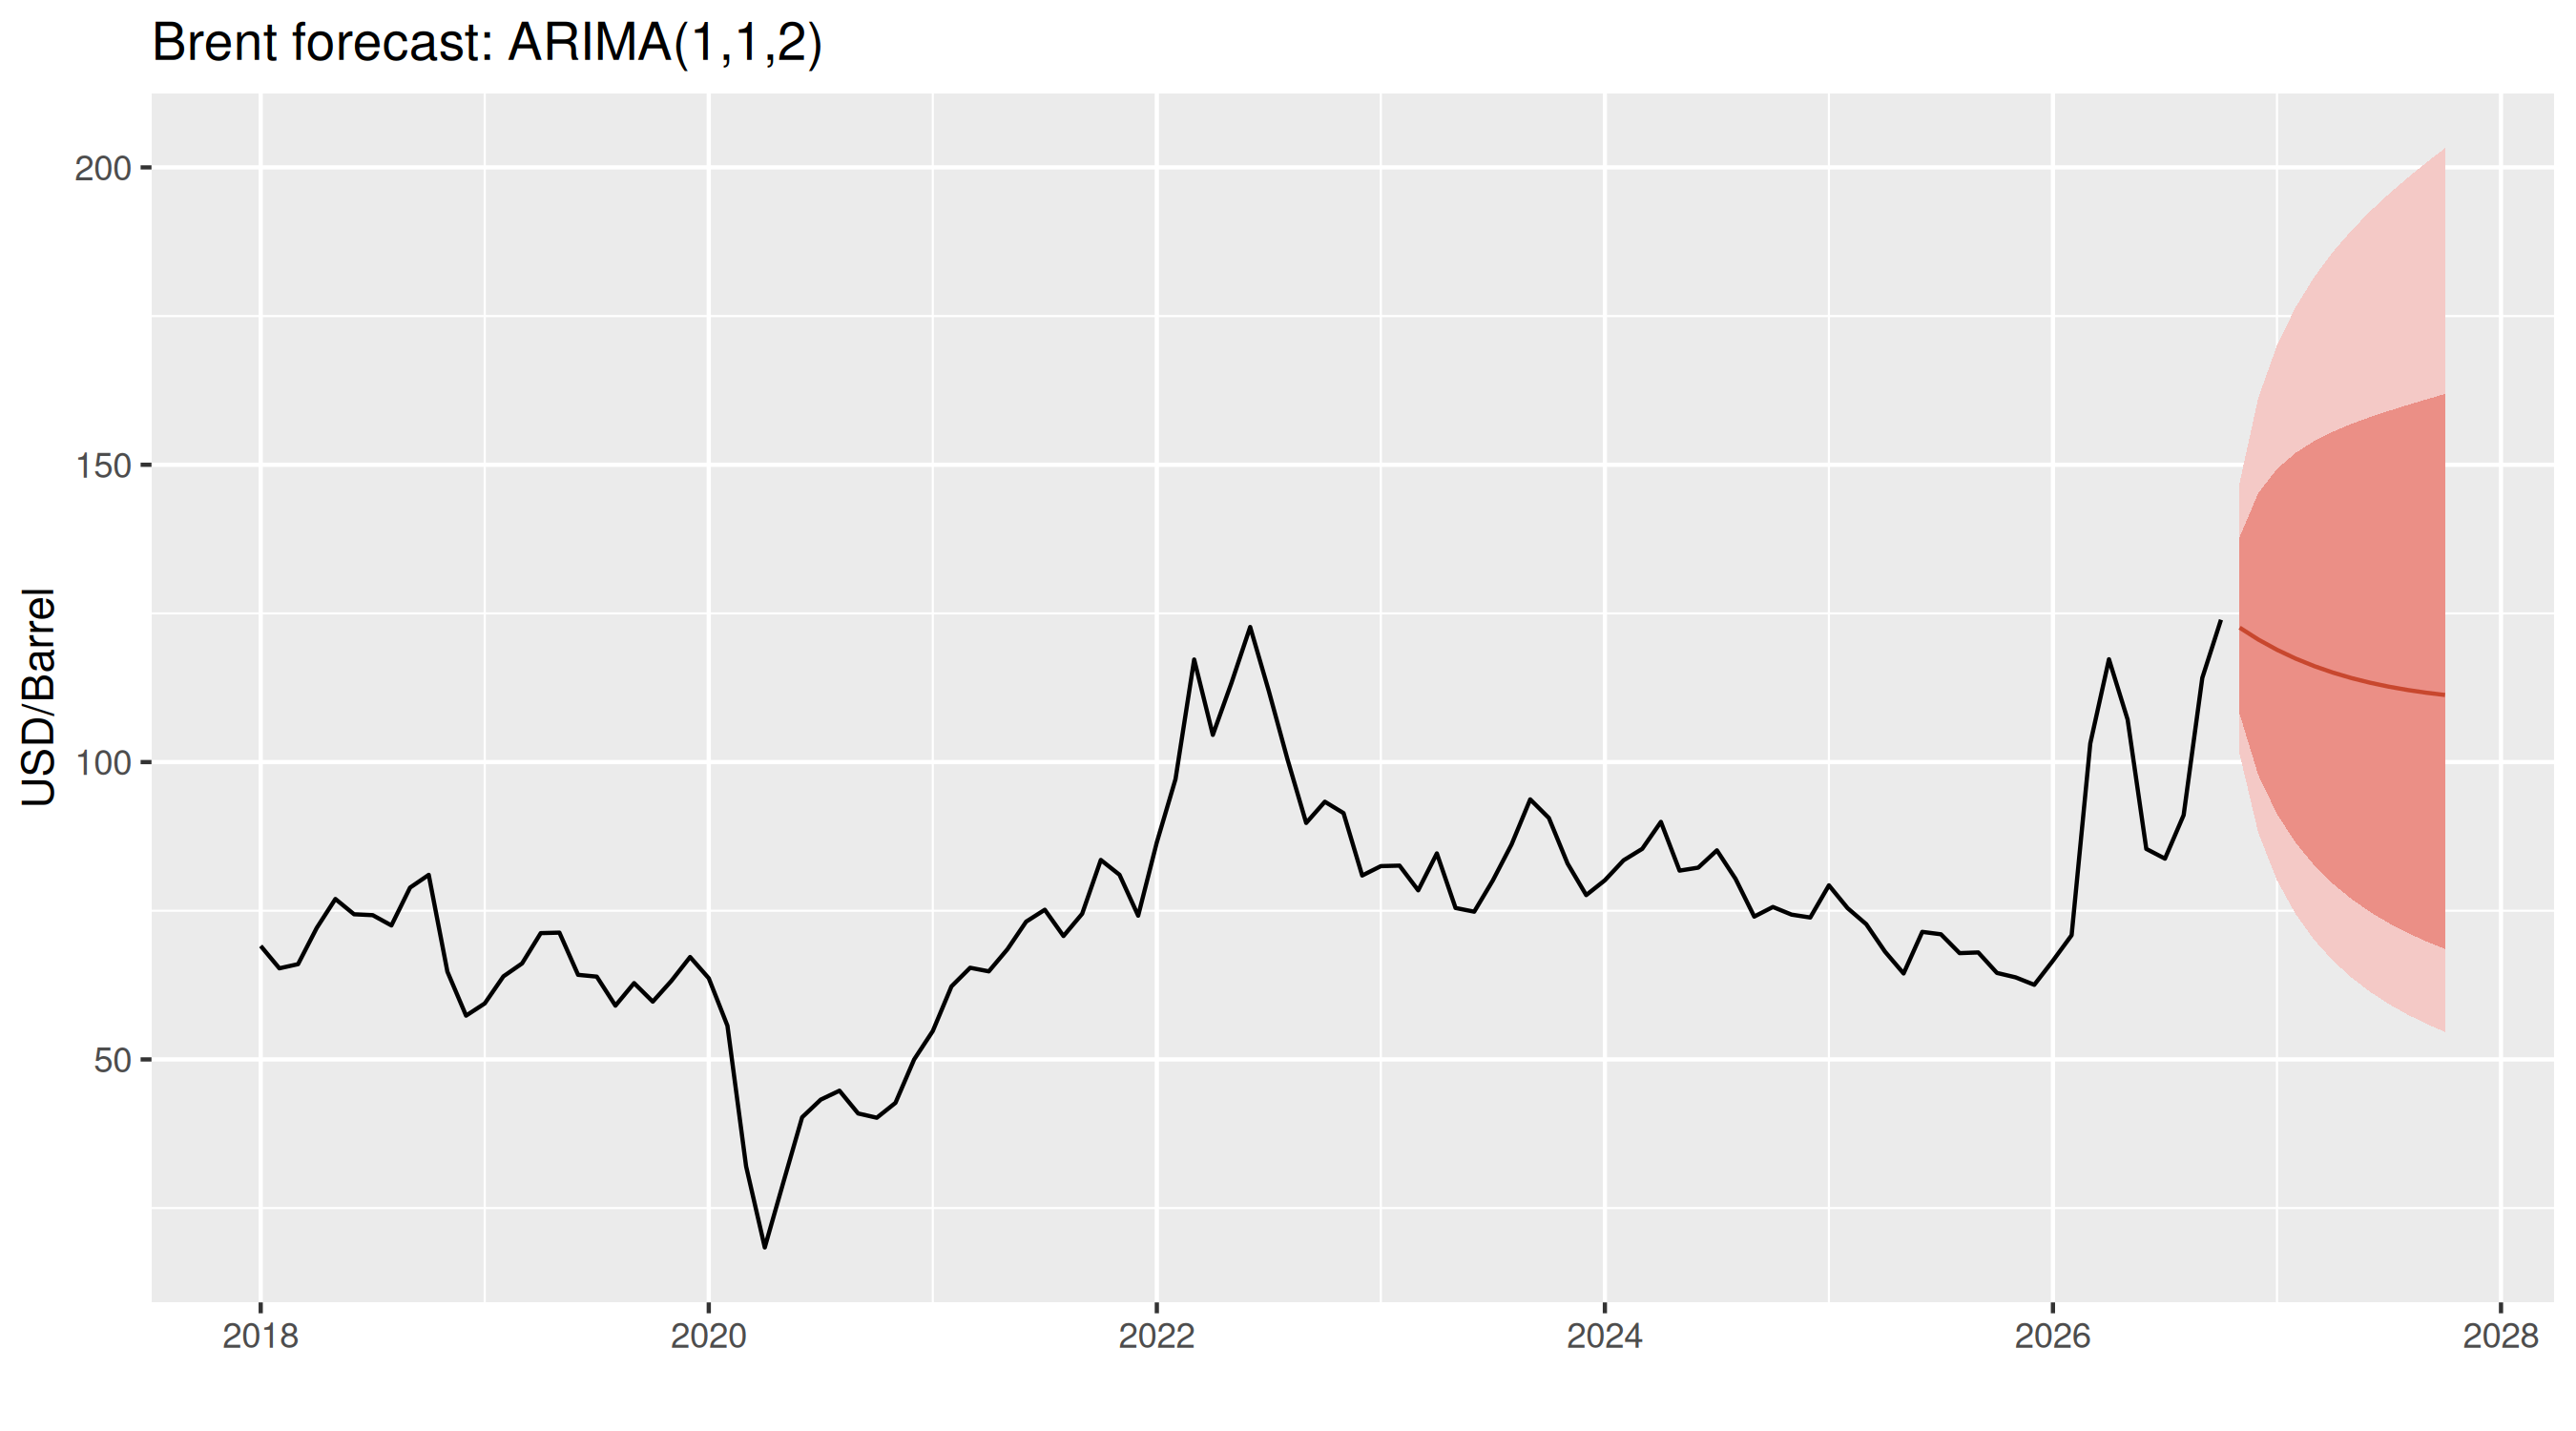

Source data for this figure (header and first rows):
Month, Point Forecast, Lo 80, Hi 80, Lo 95, Hi 95
2026-11, 122.6, 108.1, 137.8, 101.3, 147
2026-12, 120.6, 97.81, 145.2, 88.09, 161.3
2027-01, 118.9, 91.27, 149.3, 80.12, 170.1
2027-02, 117.4, 86.43, 152, 74.43, 176.5
2027-03, 116.1, 82.62, 154, 70.07, 181.6
2027-04, 115, 79.53, 155.6, 66.59, 185.8
2027-05, 114.1, 76.95, 156.9, 63.73, 189.4
2027-06, 113.3, 74.77, 158, 61.34, 192.6
2027-07, 112.7, 72.89, 159.1, 59.29, 195.6
2027-08, 112.1, 71.26, 160, 57.53, 198.3
2027-09, 111.7, 69.83, 161, 55.98, 200.8
2027-10, 111.3, 68.56, 161.9, 54.62, 203.2
